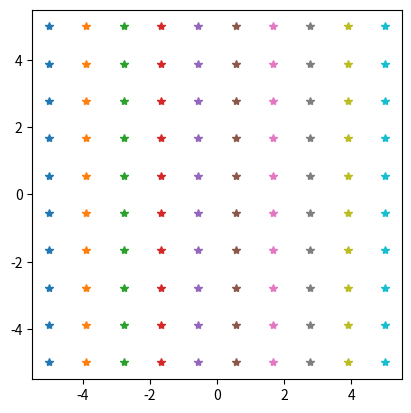

The matplotlib source for this figure:
import numpy as np
import matplotlib.pyplot as plt

# 创建一个网格点坐标矩阵
x = np.linspace(-5, 5, 10)
y = np.linspace(-5, 5, 10)
X, Y = np.meshgrid(x, y)

# 绘制3D图像
fig = plt.figure()
ax = fig.add_subplot(aspect='equal')
ax.plot(X, Y, '*')

# 显示图像
plt.show()
